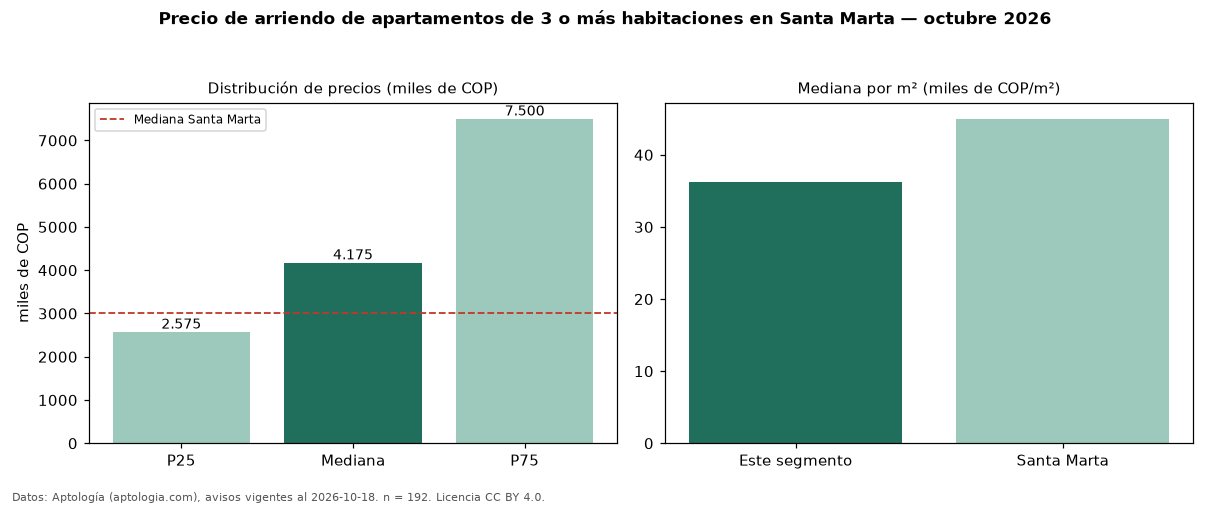

The table this chart was drawn from, first rows:
seccion, metrica, valor, moneda, n
precio, p25, 2575000, COP, 192
precio, mediana, 4175000, COP, 192
precio, p75, 7500000, COP, 192
precio, minimo, 1180000, COP, 192
precio, maximo, 19000000, COP, 192
m2, mediana_precio_m2, 36197, COP, 186
m2, area_mediana_m2, 122.2, m2, 186
admin, mediana_admin_mes, 800000, COP, 65
banos, mediana_banos, 3.0, , 
parqueadero, pct_con_parqueadero, 92.3, %, 181
estrato, estrato_mas_frecuente, 6, , 191
habitaciones, 3+, 4175000, COP, 192
ciudad, mediana_ciudad_referencia, 3000000, COP, 
ciudad, mediana_m2_ciudad, 45000, COP, 
fuente, fecha_datos, 2026-10-18, , 
fuente, atribucion, https://www.aptologia.com/arriendo/santa…, , 
fuente, licencia, CC BY 4.0, , 
